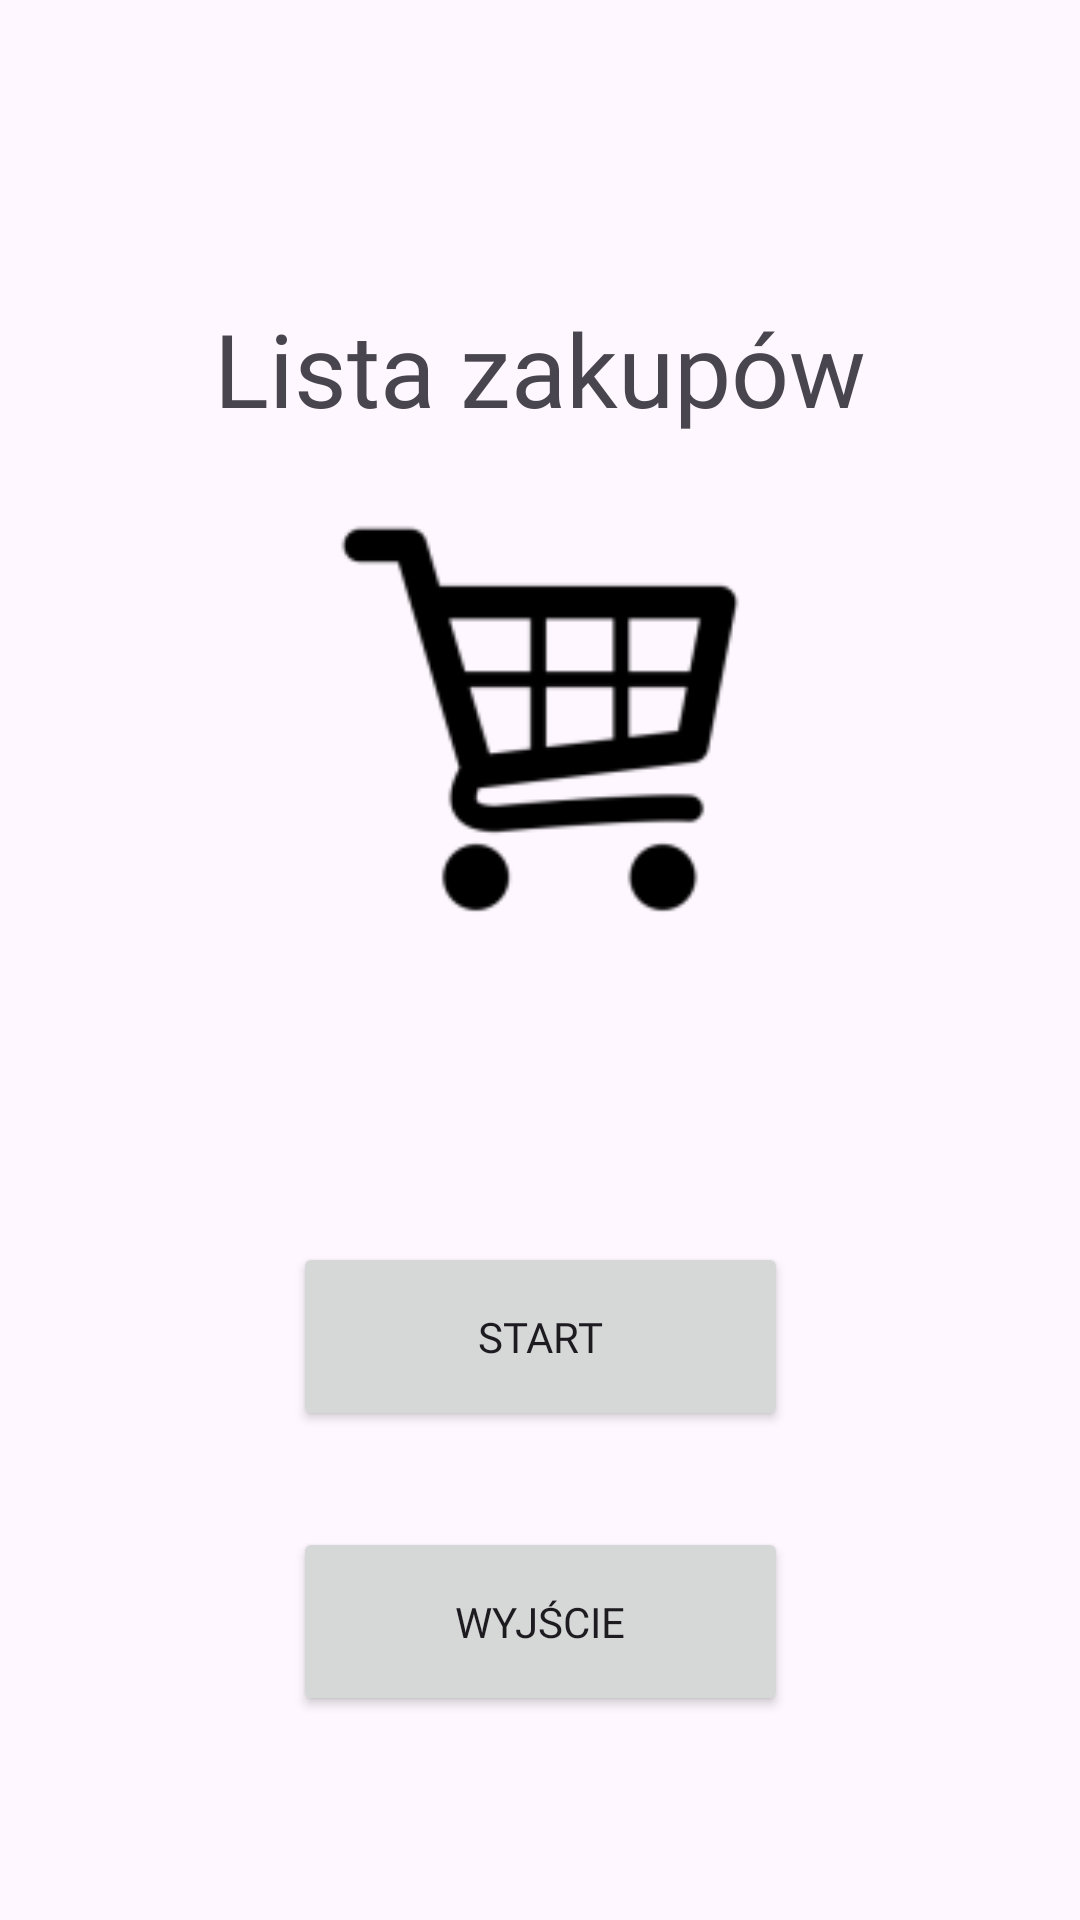

Layout XML and referenced resources for this Android screen:
<!-- AndroidManifest.xml: application theme Theme.ShopList -->
<!-- res/layout/activity_main.xml -->
<?xml version="1.0" encoding="utf-8"?>
<androidx.constraintlayout.widget.ConstraintLayout xmlns:android="http://schemas.android.com/apk/res/android"
    xmlns:app="http://schemas.android.com/apk/res-auto"
    xmlns:tools="http://schemas.android.com/tools"
    android:layout_width="match_parent"
    android:layout_height="match_parent"
    tools:context=".MainActivity">

    <TextView
        android:id="@+id/textViewTitle"
        android:layout_width="278dp"
        android:layout_height="64dp"
        android:layout_marginTop="100dp"
        android:fontFamily="@font/poppins_semibold"
        android:text="@string/titleText"
        android:textAlignment="center"
        android:textSize="34sp"
        app:layout_constraintEnd_toEndOf="parent"
        app:layout_constraintStart_toStartOf="parent"
        app:layout_constraintTop_toTopOf="parent" />

    <Button
        android:id="@+id/buttonStart"
        android:layout_width="165dp"
        android:layout_height="63dp"
        android:layout_marginTop="250dp"
        android:fontFamily="@font/poppins_semibold"
        android:text="@string/buttonStartText"
        app:layout_constraintEnd_toEndOf="parent"
        app:layout_constraintStart_toStartOf="parent"
        app:layout_constraintTop_toBottomOf="@+id/textViewTitle" />

    <ImageView
        android:id="@+id/imageView5"
        android:layout_width="194dp"
        android:layout_height="151dp"
        app:layout_constraintEnd_toEndOf="parent"
        app:layout_constraintStart_toStartOf="parent"
        app:layout_constraintTop_toBottomOf="@+id/textViewTitle"
        app:srcCompat="@mipmap/cart" />

    <Button
        android:id="@+id/buttonExit"
        android:layout_width="165dp"
        android:layout_height="63dp"
        android:layout_marginTop="32dp"
        android:fontFamily="@font/poppins_semibold"
        android:text="@string/buttonExitText"
        app:layout_constraintEnd_toEndOf="parent"
        app:layout_constraintStart_toStartOf="parent"
        app:layout_constraintTop_toBottomOf="@+id/buttonStart" />

</androidx.constraintlayout.widget.ConstraintLayout>
<!-- resources referenced by this layout -->
<resources>
  <!-- mipmap cart: png bitmap (mipmap-hdpi, 1753 bytes) -->
  <string name="buttonExitText">Wyjście</string>
  <string name="buttonStartText">Start</string>
  <string name="titleText">Lista zakupów</string>
  <style name="Theme.ShopList" parent="Base.Theme.ShopList" />
  <style name="Base.Theme.ShopList" parent="Theme.Material3.DayNight.NoActionBar">
          
          
      </style>
</resources>
